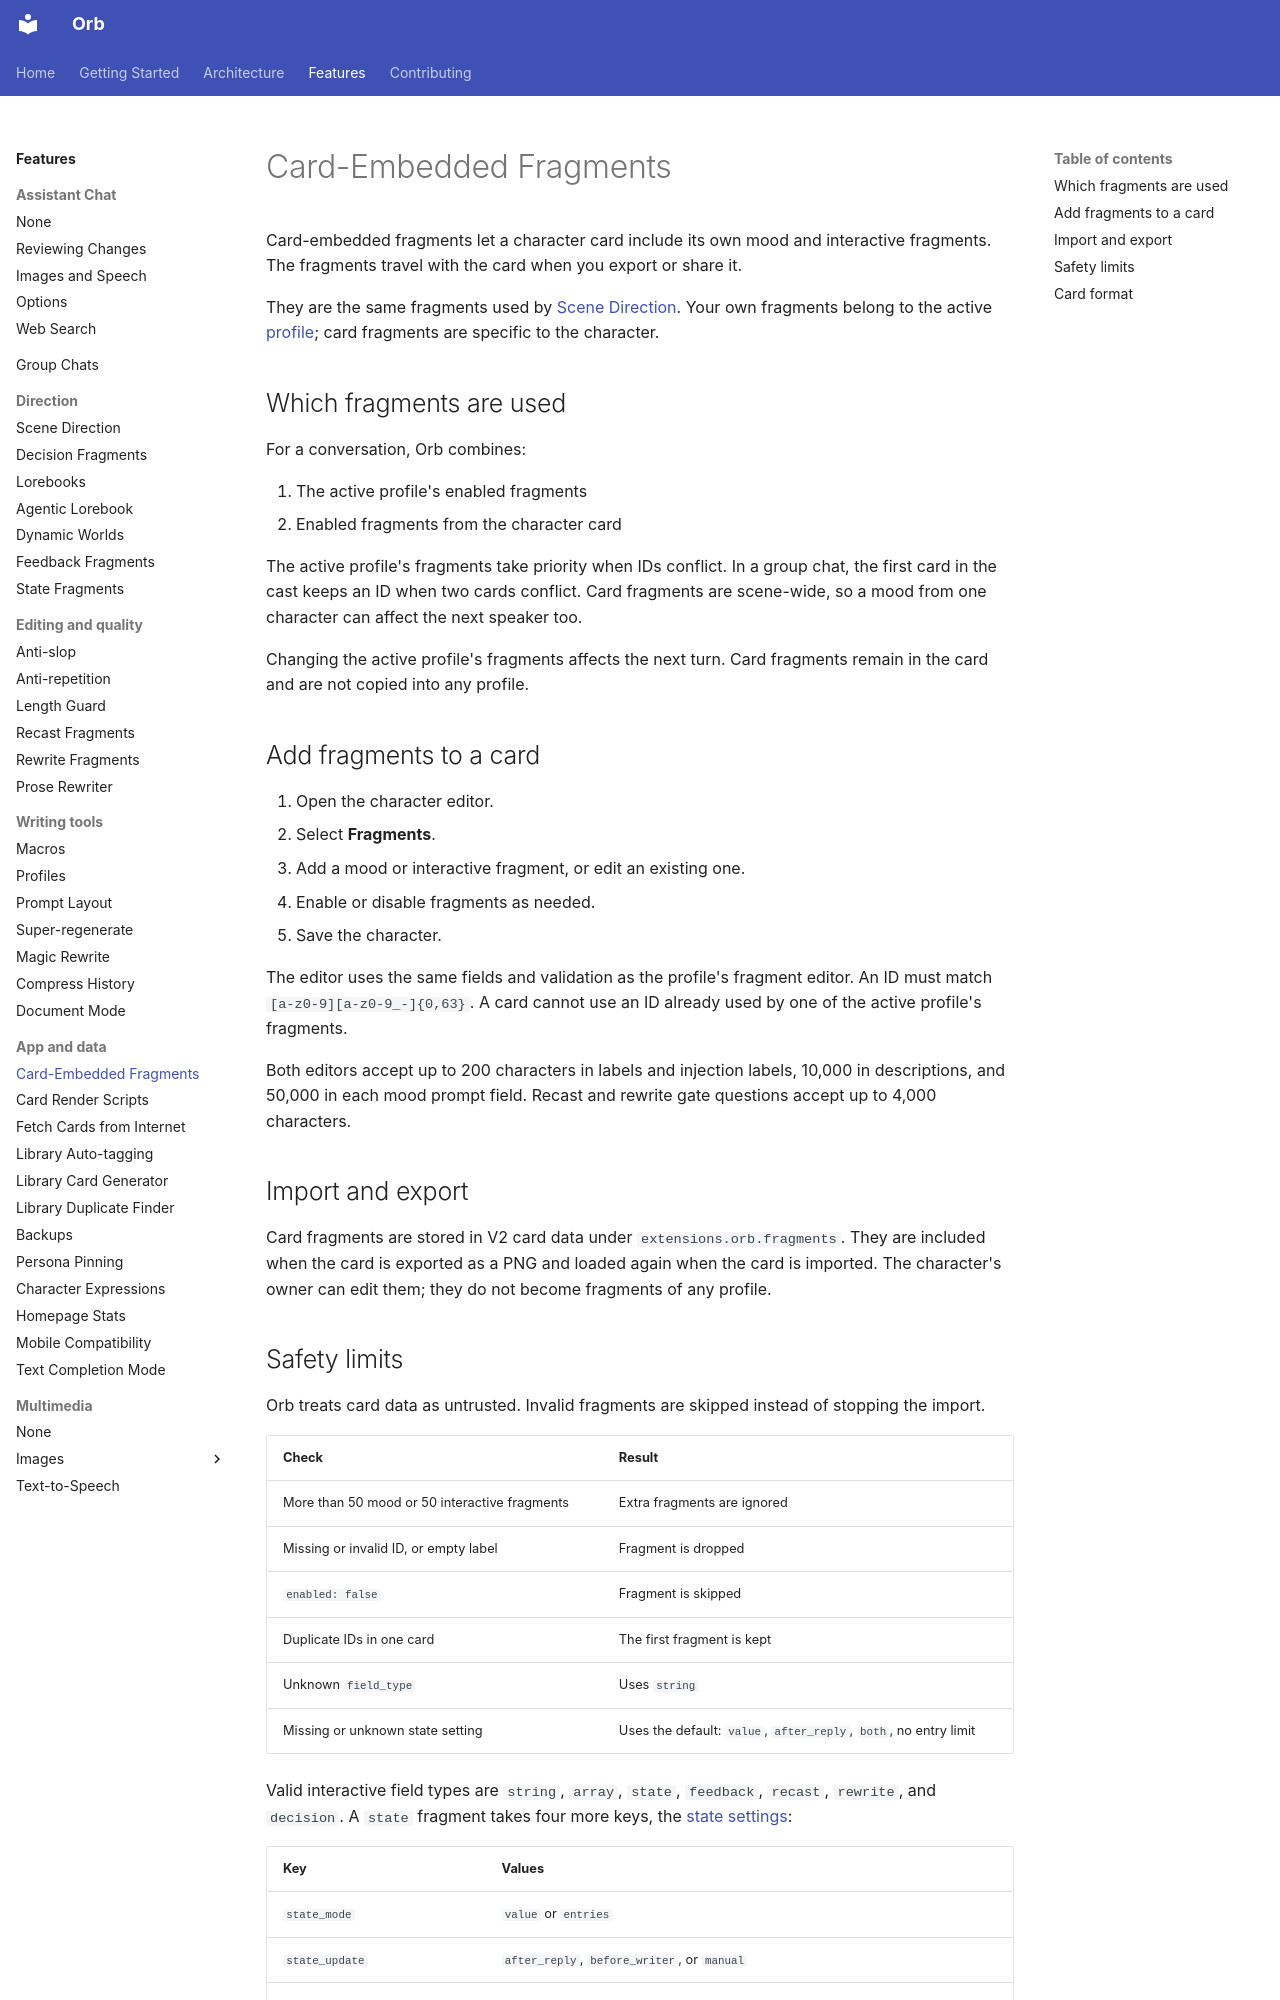

repository: OrbFrontend/Orb · page: features/card-fragments/index.html · generator: mkdocs

# Card-Embedded Fragments

Card-embedded fragments let a character card include its own mood and interactive
fragments. The fragments travel with the card when you export or share it.

They are the same fragments used by [Scene Direction](director.md). Your own
fragments belong to the active [profile](profiles.md); card fragments are specific
to the character.

## Which fragments are used

For a conversation, Orb combines:

1. The active profile's enabled fragments
2. Enabled fragments from the character card

The active profile's fragments take priority when IDs conflict. In a group chat, the first card
in the cast keeps an ID when two cards conflict. Card fragments are scene-wide, so
a mood from one character can affect the next speaker too.

Changing the active profile's fragments affects the next turn. Card fragments
remain in the card and are not copied into any profile.

## Add fragments to a card

1. Open the character editor.
2. Select **Fragments**.
3. Add a mood or interactive fragment, or edit an existing one.
4. Enable or disable fragments as needed.
5. Save the character.

The editor uses the same fields and validation as the profile's fragment editor. An
ID must match `[a-z0-9][a-z0-9_-]{0,63}`. A card cannot use an ID already used by
one of the active profile's fragments.

Both editors accept up to 200 characters in labels and injection labels, 10,000
in descriptions, and 50,000 in each mood prompt field. Recast and rewrite gate
questions accept up to 4,000 characters.

## Import and export

Card fragments are stored in V2 card data under `extensions.orb.fragments`. They
are included when the card is exported as a PNG and loaded again when the card is
imported. The character's owner can edit them; they do not become fragments of
any profile.
